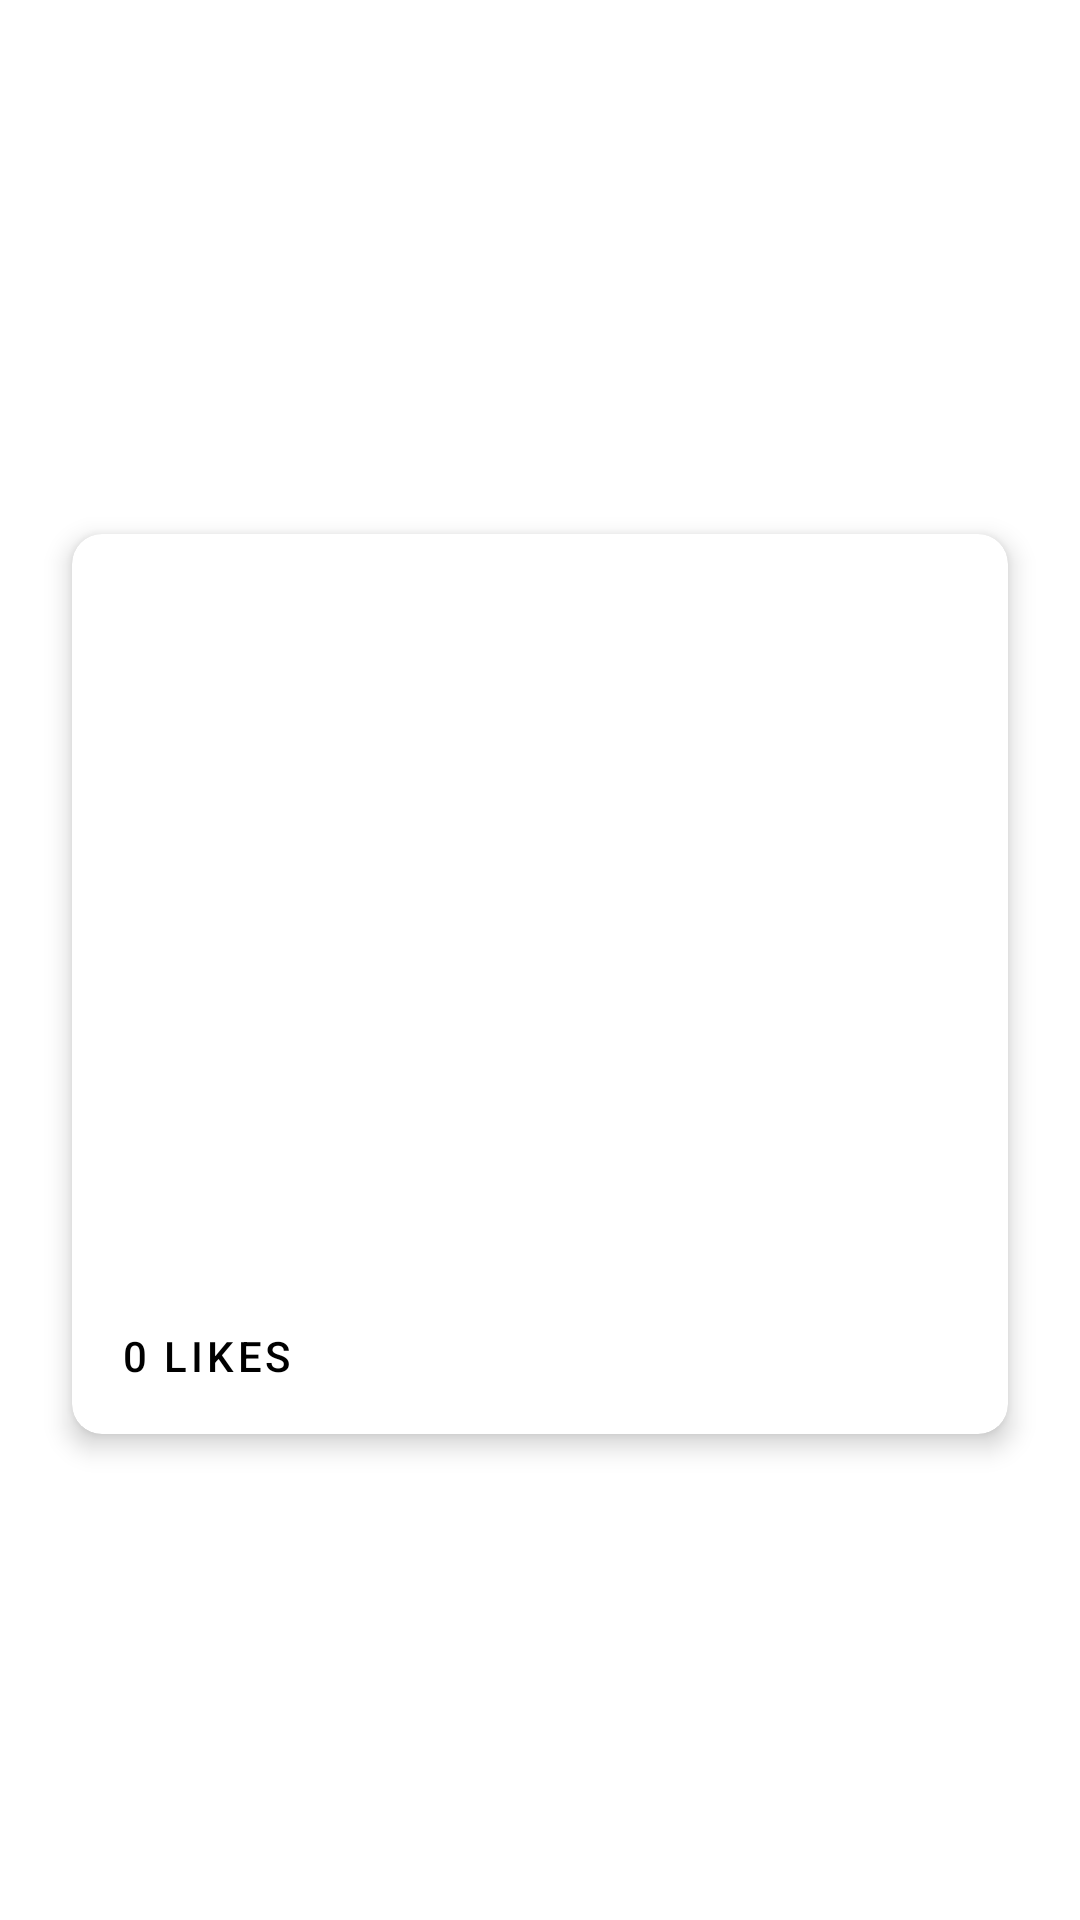

This screen was rendered from an Android layout file. Write that file and the resources it references.
<!-- AndroidManifest.xml: application theme Theme.ProjectUASNMP -->
<!-- res/layout/activity_home_card.xml -->
<?xml version="1.0" encoding="utf-8"?>
<androidx.constraintlayout.widget.ConstraintLayout xmlns:android="http://schemas.android.com/apk/res/android"
    xmlns:app="http://schemas.android.com/apk/res-auto"
    xmlns:tools="http://schemas.android.com/tools"
    android:layout_width="match_parent"
    android:layout_height="wrap_content"
    tools:context=".HomeCard">

    <androidx.cardview.widget.CardView
        android:layout_width="0dp"
        android:layout_height="300dp"
        android:layout_marginStart="24dp"
        android:layout_marginTop="24dp"
        android:layout_marginEnd="24dp"
        android:layout_marginBottom="8dp"
        app:cardCornerRadius="10dp"
        app:cardElevation="5dp"
        app:layout_constraintBottom_toBottomOf="parent"
        app:layout_constraintEnd_toEndOf="parent"
        app:layout_constraintStart_toStartOf="parent"
        app:layout_constraintTop_toTopOf="parent" >

        <androidx.constraintlayout.widget.ConstraintLayout
            android:layout_width="match_parent"
            android:layout_height="match_parent">

            <ImageView
                android:id="@+id/imgMemeHome"
                android:layout_width="0dp"
                android:layout_height="250dp"
                android:scaleType="centerCrop"
                app:layout_constraintEnd_toEndOf="parent"
                app:layout_constraintStart_toStartOf="parent"
                app:layout_constraintTop_toTopOf="parent"
                tools:srcCompat="@tools:sample/backgrounds/scenic" />

            <Button
                android:id="@+id/buttonLike"
                style="@style/Widget.MaterialComponents.Button.OutlinedButton"
                android:layout_width="wrap_content"
                android:layout_height="wrap_content"
                android:text="0 likes"
                app:icon="@drawable/ic_baseline_favorite_24"
                app:layout_constraintStart_toStartOf="parent"
                app:layout_constraintTop_toBottomOf="@+id/imgMemeHome" />

            <Button
                android:id="@+id/buttonComment"
                style="@style/Widget.MaterialComponents.Button.OutlinedButton"
                android:layout_width="56dp"
                android:layout_height="41dp"
                app:icon="@drawable/ic_baseline_comment_24"
                app:layout_constraintEnd_toEndOf="parent"
                app:layout_constraintTop_toBottomOf="@+id/imgMemeHome" />
        </androidx.constraintlayout.widget.ConstraintLayout>
    </androidx.cardview.widget.CardView>
</androidx.constraintlayout.widget.ConstraintLayout>
<!-- resources referenced by this layout -->
<resources>
  <style name="Theme.ProjectUASNMP" parent="Theme.MaterialComponents.DayNight.NoActionBar">
          
          <item name="colorPrimary">@color/black</item>
          <item name="colorPrimaryVariant">@color/black</item>
          <item name="colorOnPrimary">@color/black</item>
          
          <item name="colorSecondary">@color/white</item>
          <item name="colorSecondaryVariant">@color/black</item>
          <item name="colorOnSecondary">@color/black</item>
          
          <item name="android:statusBarColor">?attr/colorPrimaryVariant</item>
          
          <item name="android:textColor">@color/black</item>
          <item name="android:textColorPrimary">@color/black</item>
      </style>
  <color name="black">#FF000000</color>
  <color name="white">#FFFFFFFF</color>
</resources>
